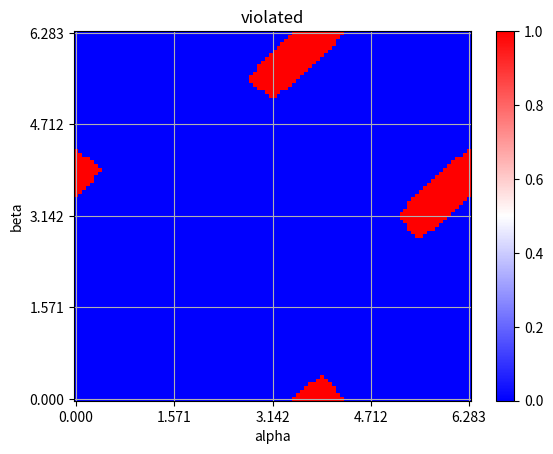
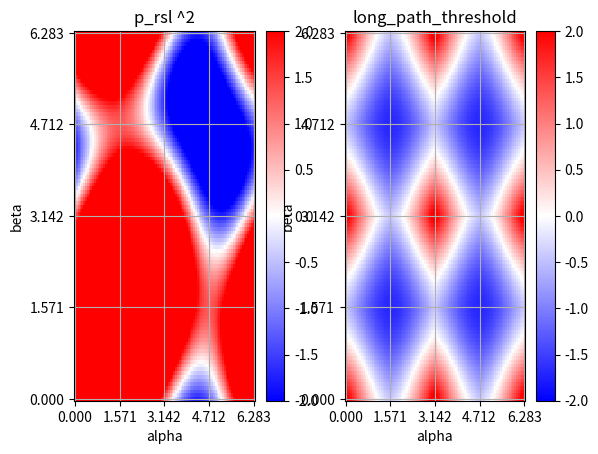
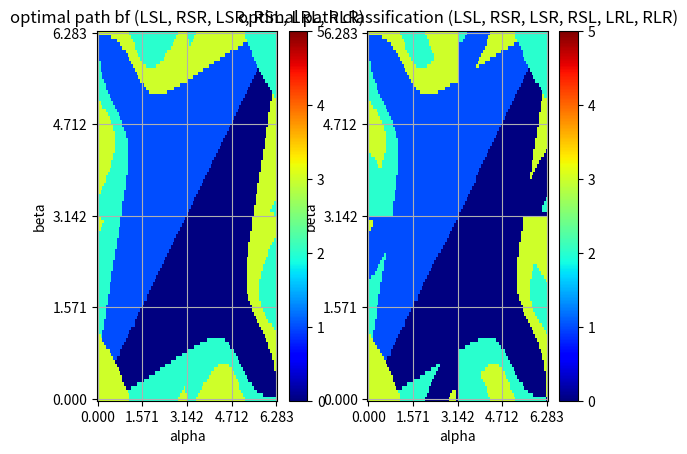
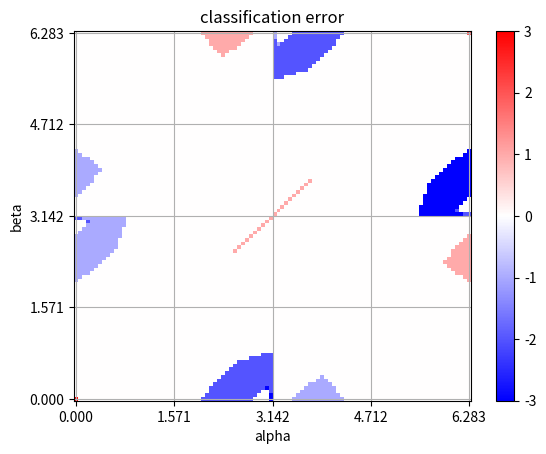

Source code (Python) for these figures, in order:
import numpy as np
import matplotlib.pyplot as plt
from matplotlib.ticker import (AutoMinorLocator, MultipleLocator)

import math

def mod2pi(x):
    return np.mod(x, 2 * np.pi)

numel = 100
beta, alpha = np.meshgrid(np.linspace(0.0, 2*math.pi, numel), np.linspace(0.0, 2*math.pi, numel))

ca = np.cos(alpha)
cb = np.cos(beta)
sa = np.sin(alpha)
sb = np.sin(beta)

d = 2.30538

long_path_threshold = d - (np.sqrt(4.0 - (np.abs(ca) + np.abs(cb))**2) + np.abs(sa) + np.abs(sb))

p_lsr = (d * d) - 2.0 + 2.0 * (ca * cb + sa * sb + d * (sa + sb))

mask_longpath = long_path_threshold > 0
mask_plsr =  p_lsr < 0

violated = np.logical_and(mask_plsr, mask_longpath)
fig, ax = plt.subplots(1, 1)
c = ax.pcolormesh(alpha, beta, violated, cmap='bwr', vmin=0, vmax=1)
ax.set_title("violated")
ax.set_xlabel('alpha')
ax.set_ylabel('beta')
ax.xaxis.set_major_locator(MultipleLocator(0.5* math.pi))
ax.yaxis.set_major_locator(MultipleLocator(0.5* math.pi))
ax.grid(True)
fig.colorbar(c, ax=ax)

fig, ax = plt.subplots(1, 2)
c = ax[0].pcolormesh(alpha, beta, p_lsr, cmap='bwr', vmin=-2, vmax=2)
ax[0].set_title("p_rsl ^2")
ax[0].set_xlabel('alpha')
ax[0].set_ylabel('beta')
ax[0].xaxis.set_major_locator(MultipleLocator(0.5* math.pi))
ax[0].yaxis.set_major_locator(MultipleLocator(0.5* math.pi))
ax[0].grid(True)
fig.colorbar(c, ax=ax[0])

c2 = ax[1].pcolormesh(alpha, beta, long_path_threshold, cmap='bwr', vmin=-2, vmax=2)
ax[1].set_title("long_path_threshold")
ax[1].set_xlabel('alpha')
ax[1].set_ylabel('beta')
ax[1].xaxis.set_major_locator(MultipleLocator(0.5* math.pi))
ax[1].yaxis.set_major_locator(MultipleLocator(0.5* math.pi))
ax[1].grid(True)
fig.colorbar(c2, ax=ax[1])



# brute force path length computation
# LSL
p_lsl_squared = 2 + d**2 - 2 * (ca * cb + sa * sb - d * (sa - sb))
p_lsl_squared[p_lsl_squared < 0] = np.inf
p_lsl = np.sqrt(p_lsl_squared)
lsl_atan = np.arctan2(cb-ca, d+sa-sb)
t_lsl = mod2pi(-alpha + lsl_atan)
q_lsl = mod2pi(mod2pi(beta) - lsl_atan)
L_lsl = t_lsl + p_lsl + q_lsl

# RSR
p_rsr_squared = 2 + d**2 - 2 * (ca * cb + sa * sb - d * (sb - sa))
p_rsr_squared[p_rsr_squared < 0] = np.inf
p_rsr = np.sqrt(p_rsr_squared)
rsr_atan = np.arctan2(ca-cb, d-sa+sb)
t_rsr = mod2pi(alpha - rsr_atan)
q_rsr = mod2pi(-mod2pi(beta) + rsr_atan)
L_rsr = t_rsr + p_rsr + q_rsr

# LSR
p_lsr_squared = -2 + d**2 + 2 * (ca * cb + sa * sb + d * (sa + sb))
p_lsr_squared[p_lsr_squared < 0] = np.inf
p_lsr = np.sqrt(p_lsr_squared)
lsr_atan = np.arctan2(-ca-cb, d+sa+sb) - np.arctan2(-2.0, p_lsr)
t_lsr = mod2pi(-alpha + lsr_atan)
q_lsr = mod2pi(-mod2pi(beta) + lsr_atan)
L_lsr = t_lsr + p_lsr + q_lsr

# RSL
p_rsl_squared = -2 + d**2 + 2 * (ca * cb + sa * sb - d * (sa + sb))
p_rsl_squared[p_rsl_squared < 0] = np.inf
p_rsl = np.sqrt(p_rsl_squared)
rsl_atan = np.arctan2(ca+cb, d-sa-sb) - np.arctan2(2.0, p_rsl)
t_rsl = mod2pi(alpha - rsl_atan)
q_rsl = mod2pi(mod2pi(beta) - rsl_atan)
L_rsl = t_rsl + p_rsl + q_rsl

# LRL
p_lrl = 0.125 * (6 - d**2 + 2*(ca * cb + sa * sb - d*(sa -sb)))
p_lrl[np.abs(p_lrl) <= 1] = np.arccos(p_lrl[np.abs(p_lrl) <= 1])
p_lrl[np.abs(p_lrl) > 1] = np.inf
p_lrl = mod2pi(p_lrl)
t_lrl = mod2pi(-alpha + np.arctan2(-ca+cb, d+sa-sb) + 0.5*p_lrl)
q_lrl = mod2pi(-alpha + mod2pi(beta) - t_lrl + p_lrl)
L_lrl = t_lrl + p_lrl + q_lrl

# RLR
p_rlr = 0.125 * (6 - d**2 + 2*(ca * cb + sa * sb + d*(sa -sb)))
p_rlr[np.abs(p_rlr) <= 1] = np.arccos(p_rlr[np.abs(p_rlr) <= 1])
p_rlr[np.abs(p_rlr) > 1] = np.inf
p_rlr = mod2pi(p_rlr)
t_rlr = mod2pi(alpha - np.arctan2(ca-cb, d-sa+sb) + 0.5*p_rlr)
q_rlr = mod2pi(alpha - mod2pi(beta) - t_rlr + p_rlr)
L_rlr = t_rlr + p_rlr + q_rlr


stacked_length = np.stack([L_lsl, L_rsr, L_lsr, L_rsl, L_lrl, L_rlr])
shortest_path = np.nanargmin(stacked_length, axis=0)

fig, ax = plt.subplots(1, 2)
c = ax[0].pcolormesh(alpha, beta, shortest_path, cmap='jet', vmin=0, vmax=5)
ax[0].set_title("optimal path bf (LSL, RSR, LSR, RSL, LRL, RLR)")
ax[0].set_xlabel('alpha')
ax[0].set_ylabel('beta')
ax[0].xaxis.set_major_locator(MultipleLocator(0.5* math.pi))
ax[0].yaxis.set_major_locator(MultipleLocator(0.5* math.pi))
ax[0].grid(True)
fig.colorbar(c, ax=ax[0])

S12 = p_rsr - p_rsl - 2.0 * (q_rsl - np.pi)
S13 = t_rsr - np.pi
S14_1 = t_rsr - np.pi
S14_2 = q_rsr - np.pi
S21 = p_lsl - p_rsl - 2.0*(t_rsl - np.pi)
S22_1 = p_lsl - p_rsl - 2.0*(t_rsl - np.pi)
S22_2 = p_rsr - p_rsl - 2.0*(q_rsl - np.pi)
S24 = q_rsr - np.pi
S31 = q_lsl - np.pi
S33_1 = p_rsr - p_lsr - 2.0*(t_lsr - np.pi)
S33_2 = p_lsl - p_lsr - 2.0*(q_lsr - np.pi)
S34 = p_rsr - p_lsr - 2.0*(t_lsr - np.pi)
S41_1 = t_lsl - np.pi
S41_2 = q_lsl - np.pi
S42 = t_lsl - np.pi
S43 = p_lsl - p_lsr - 2.0*(q_lsr - np.pi)

shortest_path_classification = np.ones_like(shortest_path) * -1
for i in range(numel):
    for j in range(numel):
        if mask_longpath[i, j]:
            if ((alpha[i, j] <= 0.5 * np.pi) and
                (beta[i, j] <= 0.5 * np.pi)):
                shortest_path_classification[i, j] = 3
                
            elif ((alpha[i, j] <= 0.5 * np.pi) and
                  (beta[i, j] > 0.5 * np.pi) and
                  (beta[i, j] <= np.pi)):
                if S12[i, j] > 0:
                    shortest_path_classification[i, j] = 3
                else:
                    shortest_path_classification[i, j] = 1

            elif ((alpha[i, j] <= 0.5 * np.pi) and
                  (beta[i, j] > np.pi) and
                  (beta[i, j] <= 1.5 * np.pi)):
                if S13[i, j] > 0:
                    shortest_path_classification[i, j] = 2
                else:
                    shortest_path_classification[i, j] = 1

            elif ((alpha[i, j] <= 0.5 * np.pi) and
                  (beta[i, j] > 1.5 * np.pi) and
                  (beta[i, j] <= 2.0 * np.pi)):
                if S14_1[i, j] > 0:
                    shortest_path_classification[i, j] = 2
                elif S14_2[i, j] > 0:
                    shortest_path_classification[i, j] = 3
                else:
                    shortest_path_classification[i, j] = 1

            elif ((alpha[i, j] > 0.5 * np.pi) and
                  (alpha[i, j] <= np.pi) and
                  (beta[i, j] <= 0.5 * np.pi)):
                if S21[i, j] > 0:
                    shortest_path_classification[i, j] = 3
                else:
                    shortest_path_classification[i, j] = 0

            elif ((alpha[i, j] > 0.5 * np.pi) and
                  (alpha[i, j] <= np.pi) and
                  (beta[i, j] > 0.5 * np.pi) and
                  (beta[i, j] <= np.pi)):
                if alpha[i, j] > beta[i, j]:
                    if S22_1[i, j] > 0:
                        shortest_path_classification[i, j] = 3
                    else:
                        shortest_path_classification[i, j] = 0
                else:
                    if S22_2[i, j] > 0:
                        shortest_path_classification[i, j] = 3
                    else:
                        shortest_path_classification[i, j] = 1

            elif ((alpha[i, j] > 0.5 * np.pi) and
                  (alpha[i, j] <= np.pi) and
                  (beta[i, j] > np.pi) and
                  (beta[i, j] <= 1.5 * np.pi)):
                shortest_path_classification[i, j] = 1

            elif ((alpha[i, j] > 0.5 * np.pi) and
                  (alpha[i, j] <= np.pi) and
                  (beta[i, j] > 1.5 * np.pi) and
                  (beta[i, j] <= 2.0 * np.pi)):
                if S24[i, j] > 0:
                    shortest_path_classification[i, j] = 3
                else:
                    shortest_path_classification[i, j] = 1

            elif ((alpha[i, j] > np.pi) and
                  (alpha[i, j] <= 1.5 * np.pi) and
                  (beta[i, j] <= 0.5 * np.pi)):
                if S31[i, j] > 0:
                    shortest_path_classification[i, j] = 2
                else:
                    shortest_path_classification[i, j] = 0

            elif ((alpha[i, j] > np.pi) and
                  (alpha[i, j] <= 1.5 * np.pi) and
                  (beta[i, j] > 0.5 * np.pi) and
                  (beta[i, j] <= np.pi)):
                shortest_path_classification[i, j] = 0

            elif ((alpha[i, j] > np.pi) and
                  (alpha[i, j] <= 1.5 * np.pi) and
                  (beta[i, j] > np.pi) and
                  (beta[i, j] <= 1.5 * np.pi)):
                if alpha[i, j] > beta[i, j]:
                    if S33_2[i, j] > 0:
                        shortest_path_classification[i, j] = 2
                    else:
                        shortest_path_classification[i, j] = 0
                else:
                    if S33_1[i, j] > 0:
                        shortest_path_classification[i, j] = 2
                    else:
                        shortest_path_classification[i, j] = 1

            elif ((alpha[i, j] > np.pi) and
                  (alpha[i, j] <= 1.5 * np.pi) and
                  (beta[i, j] > 1.5 * np.pi) and
                  (beta[i, j] <= 2.0 * np.pi)):
                if S34[i, j] > 0:
                    shortest_path_classification[i, j] = 2
                else:
                    shortest_path_classification[i, j] = 1

            elif ((alpha[i, j] > 1.5 * np.pi) and
                  (alpha[i, j] <= 2.0 * np.pi) and
                  (beta[i, j] <= 0.5 * np.pi)):
                if S41_1[i, j] > 0:
                    shortest_path_classification[i, j] = 3
                elif S41_2[i, j] > 0:
                    shortest_path_classification[i, j] = 2
                else:
                    shortest_path_classification[i, j] = 0

            elif ((alpha[i, j] > 1.5 * np.pi) and
                  (alpha[i, j] <= 2.0 * np.pi) and
                  (beta[i, j] > 0.5 * np.pi) and
                  (beta[i, j] <= np.pi)):
                if S42[i, j] > 0:
                    shortest_path_classification[i, j] = 3
                else:
                    shortest_path_classification[i, j] = 0

            elif ((alpha[i, j] > 1.5 * np.pi) and
                  (alpha[i, j] <= 2.0 * np.pi) and
                  (beta[i, j] > np.pi) and
                  (beta[i, j] <= 1.5 * np.pi)):
                if S43[i, j] > 0 and np.isreal(p_lsr[i, j]):
                    shortest_path_classification[i, j] = 2
                else:
                    shortest_path_classification[i, j] = 0

            elif ((alpha[i, j] > 1.5 * np.pi) and
                  (alpha[i, j] <= 2.0 * np.pi) and
                  (beta[i, j] > 1.5 * np.pi) and
                  (beta[i, j] <= 2.0 * np.pi)):
                shortest_path_classification[i, j] = 2

        else:
            shortest_path_classification[i, j] = shortest_path[i, j]

c = ax[1].pcolormesh(alpha, beta, shortest_path_classification, cmap='jet', vmin=0, vmax=5)
ax[1].set_title("optimal path classification (LSL, RSR, LSR, RSL, LRL, RLR)")
ax[1].set_xlabel('alpha')
ax[1].set_ylabel('beta')
ax[1].xaxis.set_major_locator(MultipleLocator(0.5* math.pi))
ax[1].yaxis.set_major_locator(MultipleLocator(0.5* math.pi))
ax[1].grid(True)
fig.colorbar(c, ax=ax[1])

fig, ax = plt.subplots(1, 1)
c = ax.pcolormesh(alpha, beta, shortest_path_classification - shortest_path, cmap='bwr')
ax.set_title("classification error")
ax.set_xlabel('alpha')
ax.set_ylabel('beta')
ax.xaxis.set_major_locator(MultipleLocator(0.5* math.pi))
ax.yaxis.set_major_locator(MultipleLocator(0.5* math.pi))
ax.grid(True)
fig.colorbar(c, ax=ax)

plt.show()
